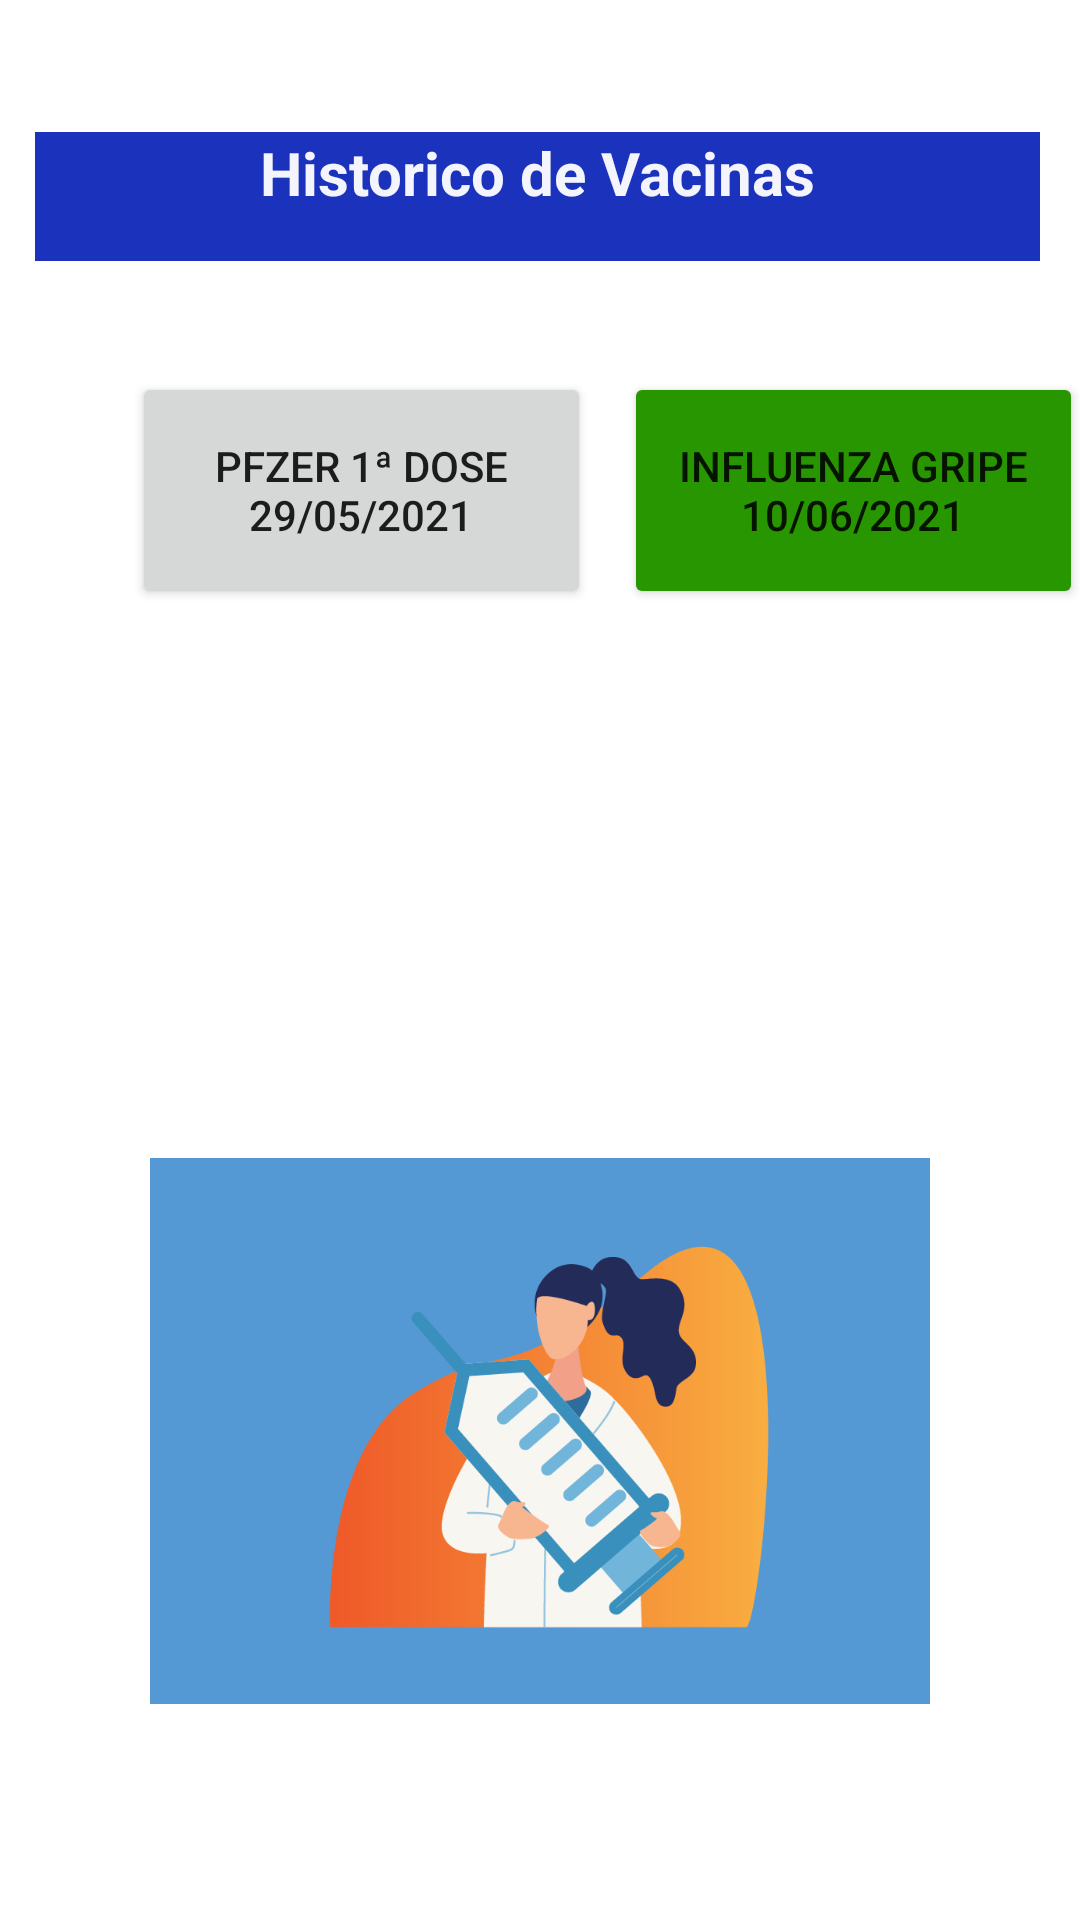

The Android layout XML behind this screen, and the referenced resources:
<!-- AndroidManifest.xml: application theme Theme.CartaoDeVacina -->
<!-- res/layout/activity_vacinacao.xml -->
<?xml version="1.0" encoding="utf-8"?>
<androidx.constraintlayout.widget.ConstraintLayout xmlns:android="http://schemas.android.com/apk/res/android"
    xmlns:app="http://schemas.android.com/apk/res-auto"
    xmlns:tools="http://schemas.android.com/tools"
    android:layout_width="match_parent"
    android:layout_height="match_parent"
    tools:context=".VacinacaoActivity">

    <TextView
        android:id="@+id/textView2"
        android:layout_width="335dp"
        android:layout_height="43dp"
        android:layout_marginTop="44dp"
        android:background="#FFFFFF"
        android:backgroundTint="#1A32BC"
        android:text="Historico de Vacinas"
        android:textAlignment="center"
        android:textColor="#F2FFFFFF"
        android:textSize="20dp"
        android:textStyle="bold"
        app:layout_constraintEnd_toEndOf="parent"
        app:layout_constraintHorizontal_bias="0.466"
        app:layout_constraintStart_toStartOf="parent"
        app:layout_constraintTop_toTopOf="parent" />

    <Button
        android:id="@+id/btpfizer"
        android:layout_width="153dp"
        android:layout_height="79dp"
        android:layout_marginStart="44dp"
        android:layout_marginTop="124dp"
        android:text="Pfzer 1ª dose 29/05/2021"
        app:layout_constraintStart_toStartOf="parent"
        app:layout_constraintTop_toTopOf="parent" />

    <Button
        android:id="@+id/bth1n1"
        android:layout_width="153dp"
        android:layout_height="79dp"
        android:layout_marginStart="208dp"
        android:layout_marginTop="124dp"
        android:backgroundTint="#289600"
        android:text="Influenza Gripe 10/06/2021"
        app:layout_constraintStart_toStartOf="parent"
        app:layout_constraintTop_toTopOf="parent" />

    <ImageView
        android:id="@+id/imageView13"
        android:layout_width="260dp"
        android:layout_height="320dp"
        android:layout_marginTop="193dp"
        app:layout_constraintEnd_toEndOf="parent"
        app:layout_constraintStart_toStartOf="parent"
        app:layout_constraintTop_toTopOf="@+id/btpfizer"
        app:srcCompat="@drawable/histotico1" />
</androidx.constraintlayout.widget.ConstraintLayout>
<!-- resources referenced by this layout -->
<resources>
  <!-- drawable histotico1: png bitmap (drawable-hdpi, 37961 bytes) -->
  <style name="Theme.CartaoDeVacina" parent="Theme.MaterialComponents.DayNight.NoActionBar">
          
          <item name="colorPrimary">@color/purple_700</item>
          <item name="colorPrimaryVariant">@color/purple_700</item>
          <item name="colorOnPrimary">@color/white</item>
          
          <item name="colorSecondary">@color/teal_200</item>
          <item name="colorSecondaryVariant">@color/teal_700</item>
          <item name="colorOnSecondary">@color/black</item>
          
          <item name="android:statusBarColor" tools:targetApi="l">?attr/colorPrimaryVariant</item>
          
      </style>
  <!-- not gathered from this repository: default colours our renderer supplied (Android Studio template values) -->
  <color name="purple_700">#FF3700B3</color>
  <color name="teal_200">#FF03DAC5</color>
  <color name="teal_700">#FF018786</color>
  <color name="black">#FF000000</color>
  <color name="white">#FFFFFFFF</color>
</resources>
